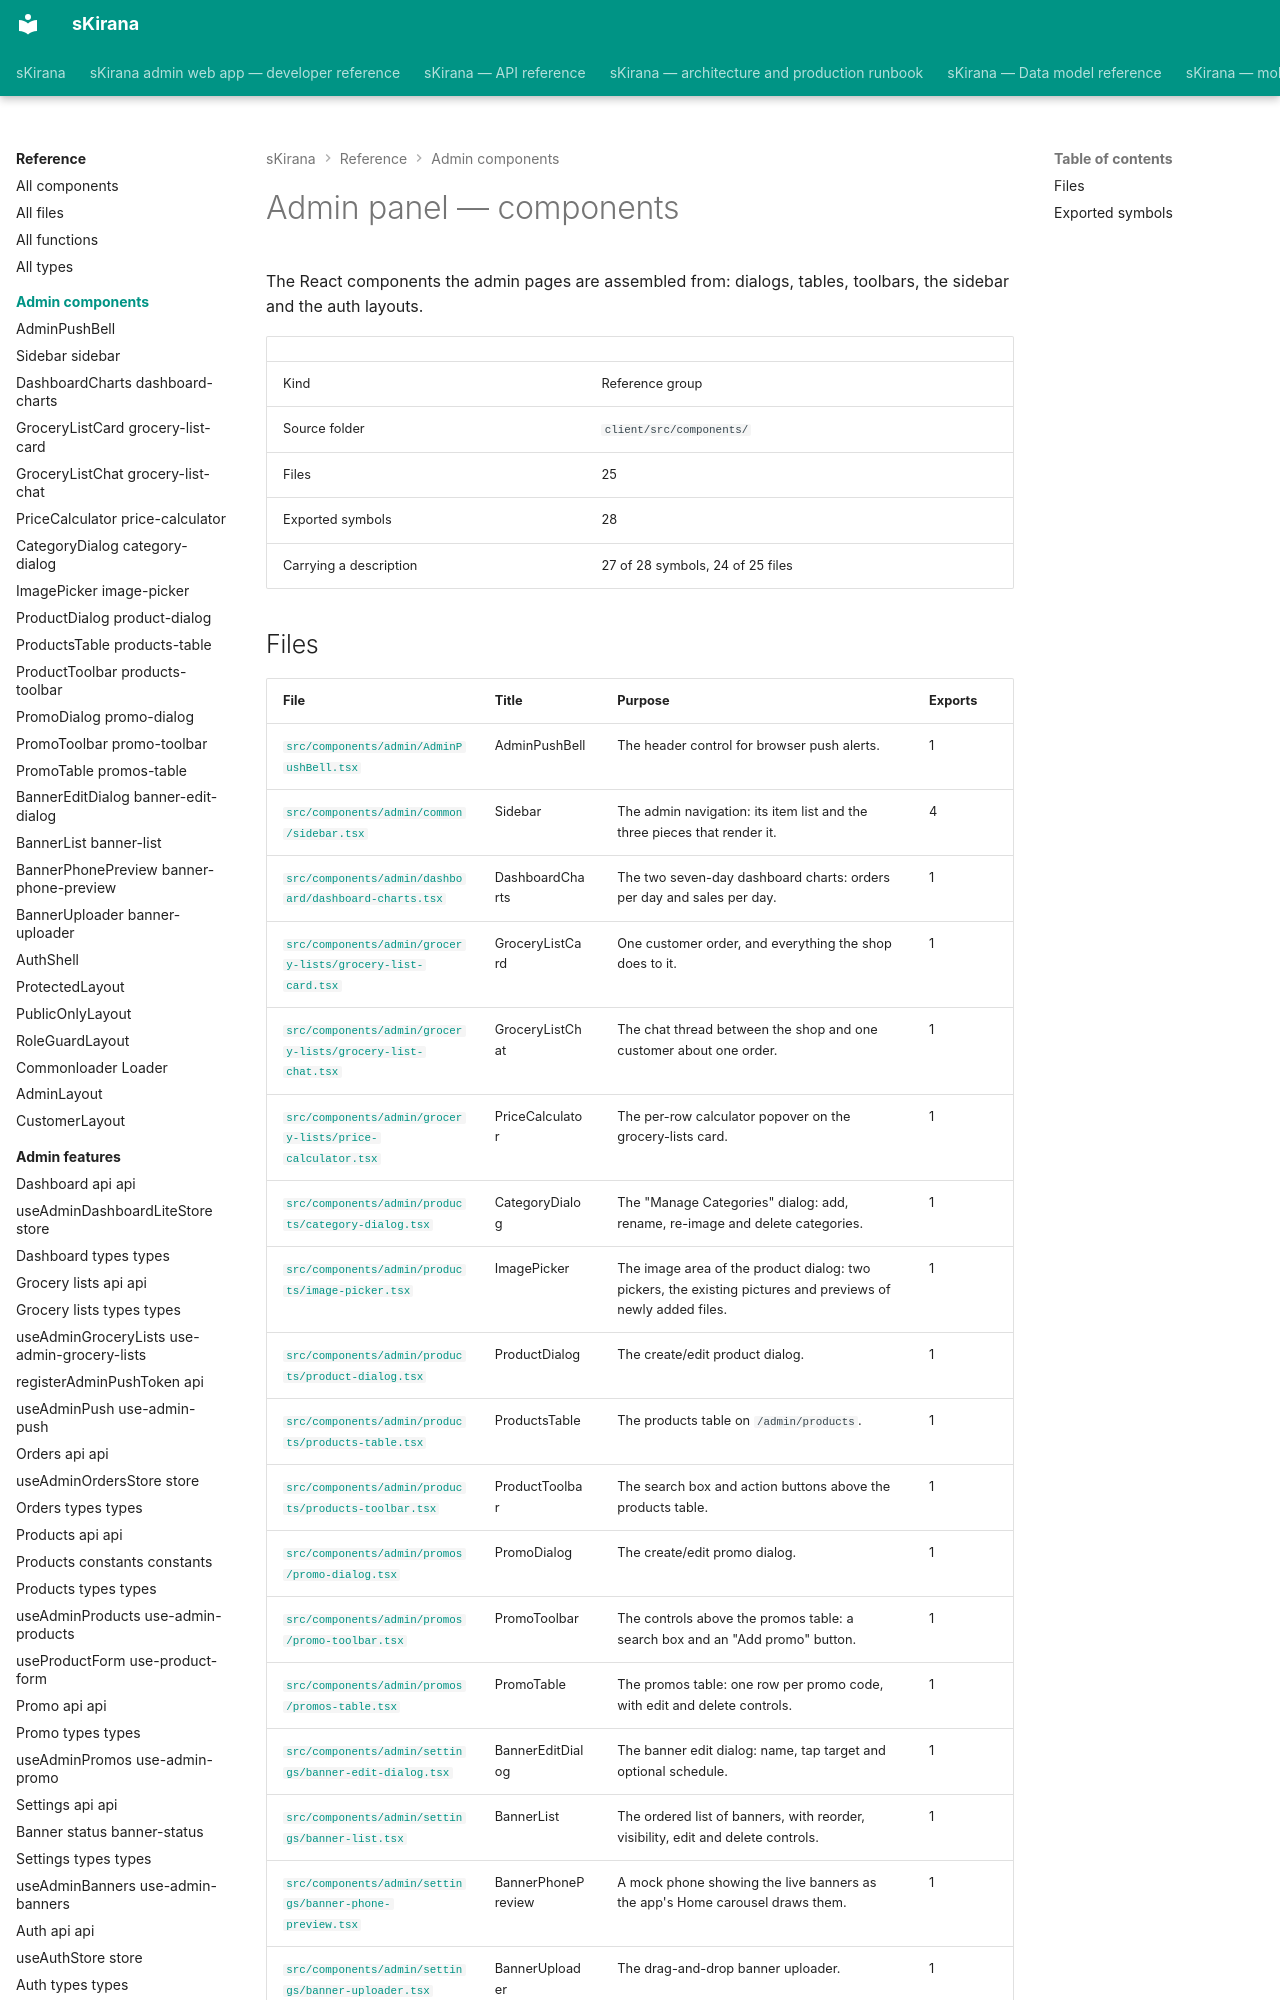

repository: shiv-anshu-gupta/TypeScriptProject · page: reference/admin-components/index.html · generator: mkdocs

# Admin panel — components

The React components the admin pages are assembled from: dialogs, tables, toolbars, the sidebar and the auth layouts.

|  |  |
|---|---|
| Kind | Reference group |
| Source folder | `client/src/components/` |
| Files | 25 |
| Exported symbols | 28 |
| Carrying a description | 27 of 28 symbols, 24 of 25 files |
